Run: headless pygame with SDL's dummy video driver; simulated clock (each Clock.tick advances the game by its frame time, no real sleeping); random seed 0; keys injected as events and as key.get_pressed() state; no mouse input.
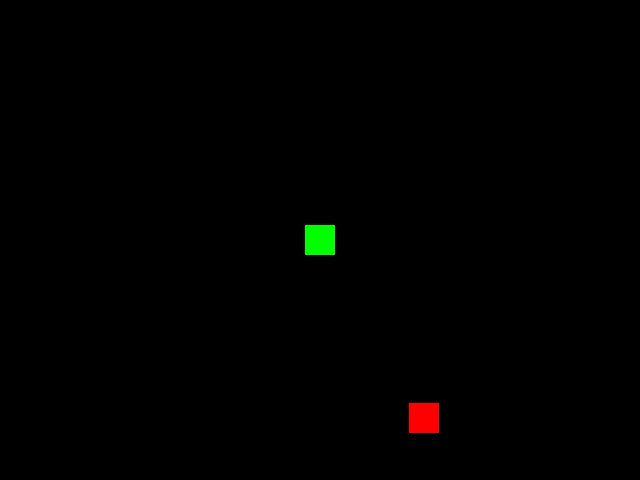
Frame 1 of 4 · flips 1–60 · no input
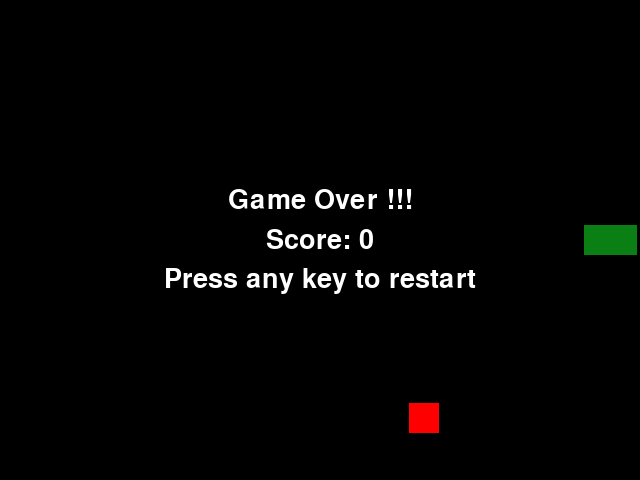
Frame 2 of 4 · flips 61–180 · tapped SPACE, RETURN · held RIGHT (→), D
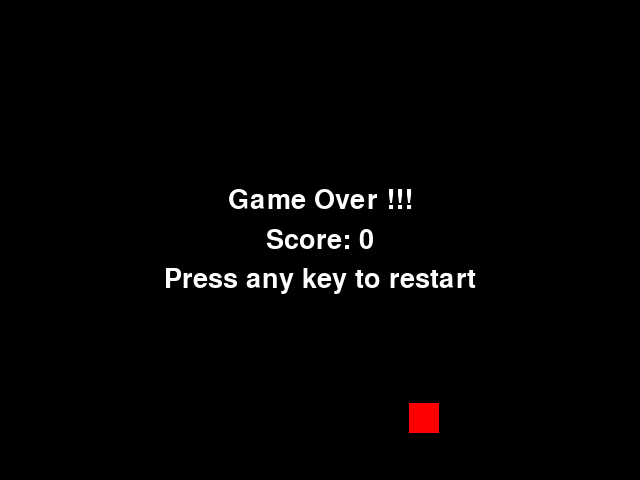
Frame 3 of 4 · flips 181–300 · held DOWN (↓), S
Frame 4 of 4 · flips 301–420 · held LEFT (←), A, UP (↑), W · screen unchanged from frame 3, image omitted

The pygame program that drew these frames:

"""
Simple snake clone made using pygame
I decided to make "smooth" snake because I think it is harder
As you score more points the snake gets faster until your score is equal to 30

Author: Patryk Hernas, May 2023
"""
import pygame
import random

_width = 640      # Screen width
_height = 480     # Screen height
_size = 30        # size of snake segments and apples
_font_size = 40
_growth_rate = 3  # how many segments grow after eating apple
_fps = 120


def reset_variables() -> None:
    """
    Function for assigning initial values to all the game variables
    :return: None
    """
    global speed, score, segments, timer
    global game_over_flag, moving_flag, apple_present
    global direction
    global prev_pos, player_pos
    player_pos = pygame.Vector2(_width // 2, _height // 2)  # player starts at center
    game_over_flag = False  # is the game over?
    moving_flag = False     # is snake moving?
    apple_present = False   # is apple present?
    speed = 3       # starting speed
    score = 0       # starting score
    segments = 6    # starting segments (Note: best if at least 6)
    timer = 0       # resetting timer
    direction = (0, 0)  # direction of movement, (0,0) is stationary
    prev_pos = [pygame.Vector2(-30, -30) for i in range(segments)]  # tab of positions


def main():
    global speed, score, segments, timer
    global game_over_flag, moving_flag, apple_present
    global direction
    global prev_pos, player_pos

    reset_variables()
    pygame.init()
    screen = pygame.display.set_mode((_width, _height))
    play_area = pygame.Rect(_size//2, _size//2, _width - _size, _height - _size)
    clock = pygame.time.Clock()
    font = pygame.font.Font(None, _font_size)
    head = pygame.Rect(0, 0, _size, _size)
    apple = head.copy()
    running = True

    while running:
        # ================   player inputs   ====================
        for event in pygame.event.get():
            if event.type == pygame.QUIT:
                running = False
            if event.type == pygame.KEYDOWN and game_over_flag and timer > 500:
                reset_variables()   # reset after game over (after atleast 0.5 s has passed)

        keys = pygame.key.get_pressed()
        if not moving_flag and (keys[pygame.K_w] or keys[pygame.K_s]
                                or keys[pygame.K_a] or keys[pygame.K_d]):
            moving_flag = True

        if keys[pygame.K_w]:
            if direction != (0, 1):
                direction = (0, -1)
        if keys[pygame.K_s]:
            if direction != (0, -1):
                direction = (0, 1)
        if keys[pygame.K_a]:
            if direction != (1, 0):
                direction = (-1, 0)
        if keys[pygame.K_d]:
            if direction != (-1, 0):
                direction = (1, 0)

        # ================   logic   =======================
        dt = clock.get_time()
        dt *= 0.06

        player_pos += speed * dt * pygame.Vector2(direction)
        head.center = player_pos

        if not play_area.collidepoint(player_pos) and moving_flag:  # screen collision
            game_over_flag = True

        segments_to_draw = []       # snake segments left behind the head
        for i in range(segments):
            segment = pygame.Rect.copy(head)
            segment.center = prev_pos[-(1 + i)]  # we traverse list in reverse
            segments_to_draw.append(segment)
            if i > 4 and segment.colliderect(head) and moving_flag:
                game_over_flag = True  # first 5 segments not checked for collision

        while not apple_present:
            apple_pos = pygame.Vector2(random.randint(_size, _width-_size),
                                       random.randint(_size, _height-_size))
            apple.center = apple_pos    # randomly choose position for apple
            if apple.collidelist(segments_to_draw) == -1 and not apple.colliderect(head):
                apple_present = True    # do not exit loop until valid apple is present

        if apple.colliderect(head):  # after eating the apple
            score += 1
            segments += _growth_rate
            for i in range(_growth_rate):
                prev_pos.insert(0, prev_pos[0])
            if speed < 5.9:
                speed += 0.1  # gradually increase speed as score goes up
            apple_present = False

        if timer > 60 and moving_flag:
            del prev_pos[0]  # modify list of segments every 60 ms
            prev_pos.append(player_pos.copy())
            timer = 0

        if game_over_flag:
            direction = (0, 0)
            moving_flag = False
            player_pos = pygame.Vector2(-30, -30)

        # ==============   rendering   ==============
        # order of drawing is important, stuff lower down will be drawn on top
        screen.fill("black")
        pygame.display.set_caption(f"Wunsz | score: {score} | speed: {speed:.1f}")

        for segment in segments_to_draw:
            pygame.draw.rect(screen, (10, 128, 20), segment)
        pygame.draw.rect(screen, "red", apple)
        pygame.draw.rect(screen, "green", head)

        if game_over_flag:
            # displaying game over text and score
            text1 = font.render("Game Over !!!", True, "white", "black")
            text2 = font.render(f"Score: {score}", True, "white", "black")
            text3 = font.render("Press any key to restart", True, "white", "black")
            text1_rect = text1.get_rect()
            text2_rect = text2.get_rect()
            text3_rect = text3.get_rect()
            text1_rect.center = (_width//2, _height//2 - _font_size)
            text2_rect.center = (_width//2, _height//2)
            text3_rect.center = (_width//2, _height//2 + _font_size)
            screen.blit(text1, text1_rect)
            screen.blit(text2, text2_rect)
            screen.blit(text3, text3_rect)

        pygame.display.flip()
        clock.tick(_fps)  # game logic is independent of frame rate
        timer += int(dt * 100 // 6)
        # print(f"\rFPS: {clock.get_fps():4.0f}\ttimer: {timer:5.0f}\ttick rate: {dt:3.3f}", end='')  # for testing

    pygame.quit()


if __name__ == "__main__":
    main()
